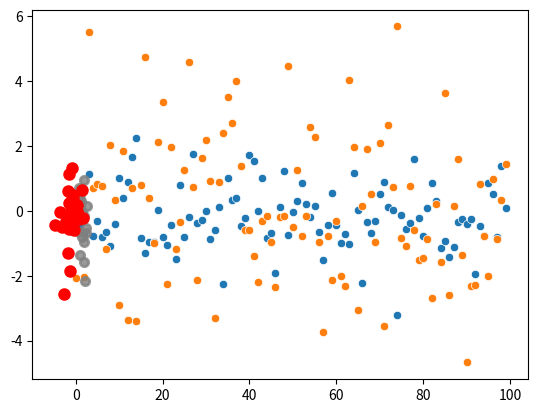

The matplotlib source for this figure:
# Guia 4) Tutotial de como ajustar distribuciones en python.(traduccion r a python)

import numpy as np
import pandas as pd
import matplotlib.pyplot as plt
import seaborn as sns
from scipy.stats import bernoulli,norm


n= 100

s = norm(0,1).rvs(size=n) #distribucion normal entre 0 y 1, que arroja un avlor aleatorio de tamaño uno
h= norm(0,0.5*np.abs(5)).rvs(size = n)

sns.scatterplot(data=s)
sns.scatterplot(data=h)

D = np.random.binomial(n=1, p=0.5, size = n)
histar = h.copy()
histar[D==1] = np.nan


s2 = np.random.normal(size=n)
h2 = np.random.normal(scale=0.5*abs(s2), size=n)
d2 = np.random.binomial(n=1, p=np.where(s2>0, 0.8, 0))
Hstar = h2.copy()
Hstar[d2==1] = np.nan

plt.scatter(s2, h2, color='gray', alpha=0.8, linewidth=2)
plt.scatter(s2, Hstar, color='red', alpha=1, linewidth=3)
plt.show()